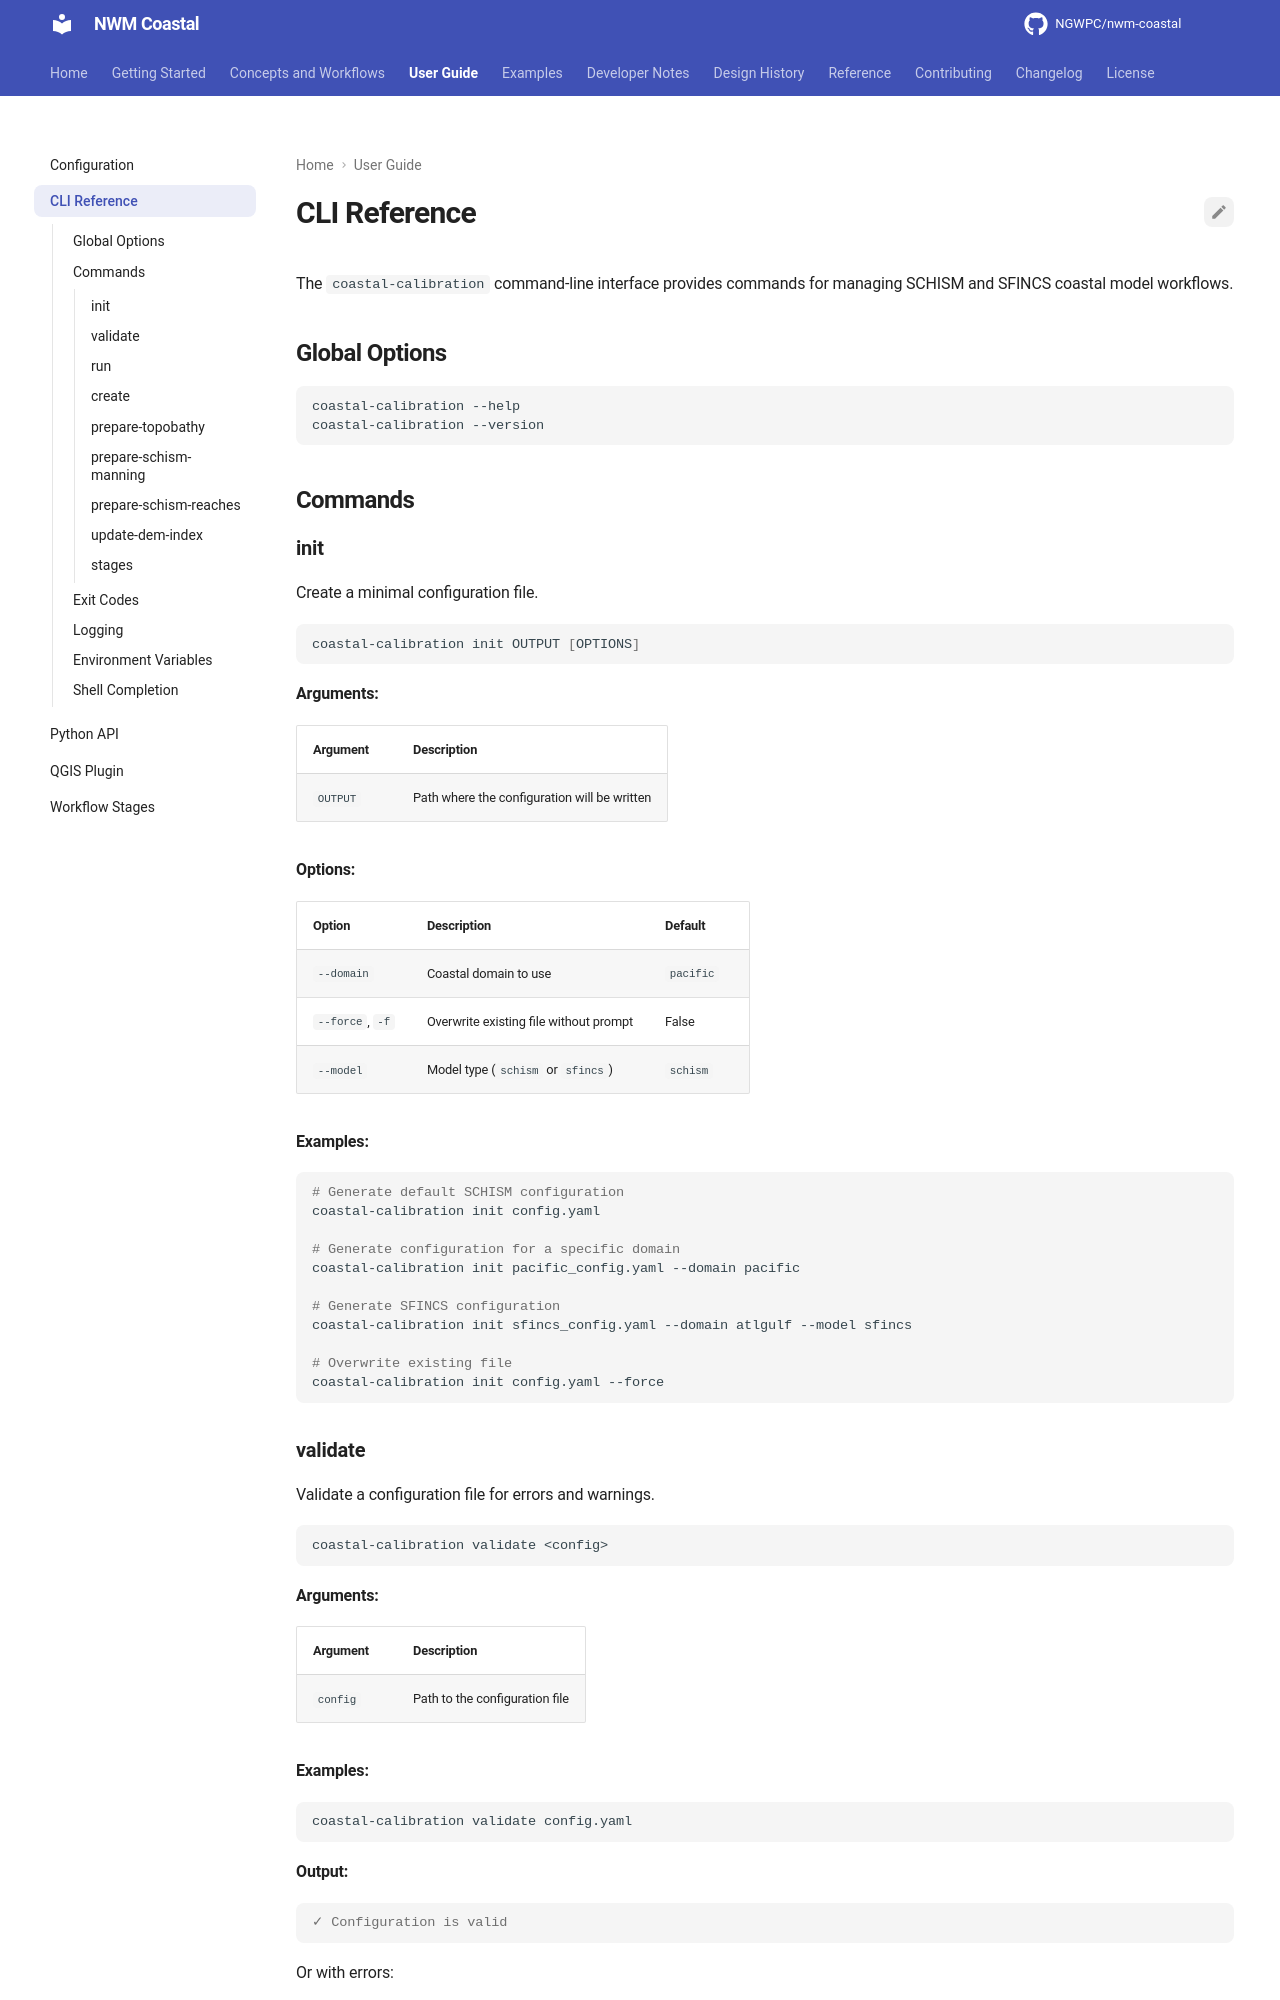

repository: NGWPC/nwm-coastal · page: dev/user-guide/cli/index.html · generator: mkdocs

# CLI Reference

The `coastal-calibration` command-line interface provides commands for managing SCHISM
and SFINCS coastal model workflows.

## Global Options

```bash
coastal-calibration --help
coastal-calibration --version
```

## Commands

### init

Create a minimal configuration file.

```bash
coastal-calibration init OUTPUT [OPTIONS]
```

**Arguments:**

| Argument | Description                                  |
| -------- | -------------------------------------------- |
| `OUTPUT` | Path where the configuration will be written |

**Options:**

| Option          | Description                            | Default   |
| --------------- | -------------------------------------- | --------- |
| `--domain`      | Coastal domain to use                  | `pacific` |
| `--force`, `-f` | Overwrite existing file without prompt | False     |
| `--model`       | Model type (`schism` or `sfincs`)      | `schism`  |

**Examples:**

```bash
# Generate default SCHISM configuration
coastal-calibration init config.yaml

# Generate configuration for a specific domain
coastal-calibration init pacific_config.yaml --domain pacific

# Generate SFINCS configuration
coastal-calibration init sfincs_config.yaml --domain atlgulf --model sfincs

# Overwrite existing file
coastal-calibration init config.yaml --force
```

### validate

Validate a configuration file for errors and warnings.

```bash
coastal-calibration validate <config>
```

**Arguments:**

| Argument | Description                    |
| -------- | ------------------------------ |
| `config` | Path to the configuration file |

**Examples:**

```bash
coastal-calibration validate config.yaml
```

**Output:**

```console
✓ Configuration is valid
```

Or with errors:

```console
✗ Configuration has errors:
  - simulation.duration_hours must be positive
  - Simulation dates outside nwm_ana range (2018-09-17 to present)
```
